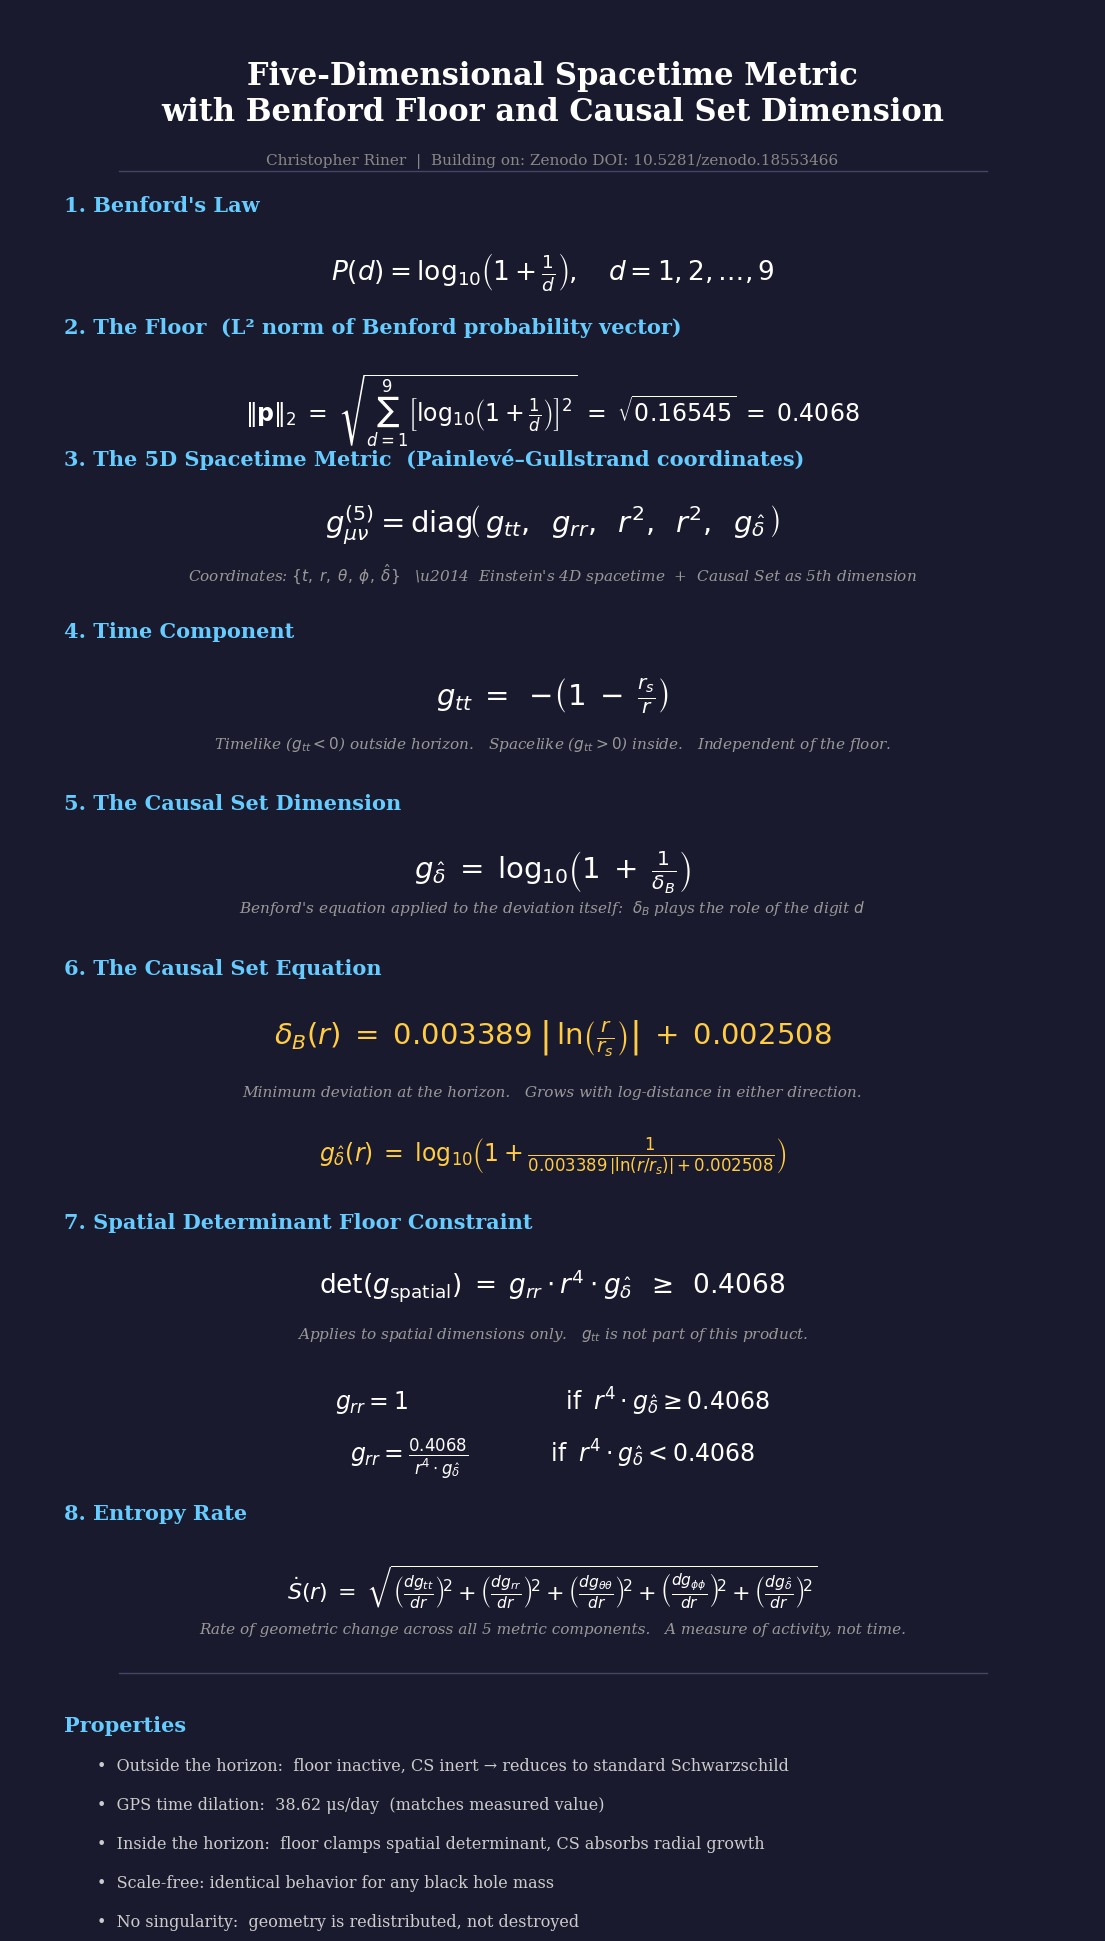

Reproduce this figure in Python. (Note: this script raises an exception after producing the figure.)
#!/usr/bin/env python3
"""Generate a clean, readable PNG of the 5D Benford metric formulas."""

import matplotlib
matplotlib.use('Agg')
import matplotlib.pyplot as plt

fig, ax = plt.subplots(figsize=(14, 22))
ax.set_xlim(0, 1)
ax.set_ylim(0, 1)
ax.axis('off')
fig.patch.set_facecolor('#1a1a2e')

# Title
ax.text(0.5, 0.97, "Five-Dimensional Spacetime Metric\nwith Benford Floor and Causal Set Dimension",
        fontsize=22, fontweight='bold', color='white',
        ha='center', va='top', family='serif')

ax.text(0.5, 0.915, "Christopher Riner  |  Building on: Zenodo DOI: 10.5281/zenodo.18553466",
        fontsize=11, color='#888888', ha='center', va='top', family='serif')

ax.plot([0.1, 0.9], [0.905, 0.905], color='#444466', linewidth=1)

y = 0.89

# --- 1. Benford's Law ---
ax.text(0.05, y, "1. Benford's Law", fontsize=15, fontweight='bold', color='#66ccff',
        va='top', family='serif')
y -= 0.032
ax.text(0.5, y, r"$P(d) = \log_{10}\!\left(1 + \frac{1}{d}\right), \quad d = 1, 2, \ldots, 9$",
        fontsize=19, color='white', ha='center', va='top')
y -= 0.04

# --- 2. Floor Value ---
ax.text(0.05, y, "2. The Floor  (L\u00B2 norm of Benford probability vector)", fontsize=15,
        fontweight='bold', color='#66ccff', va='top', family='serif')
y -= 0.032
ax.text(0.5, y,
        r"$\Vert \mathbf{p} \Vert_2 \;=\; \sqrt{\sum_{d=1}^{9}\left[\log_{10}\!\left(1+\frac{1}{d}\right)\right]^2} \;=\; \sqrt{0.16545} \;=\; 0.4068$",
        fontsize=17, color='white', ha='center', va='top')
y -= 0.045

# --- 3. 5D Spacetime Metric ---
ax.text(0.05, y, "3. The 5D Spacetime Metric  (Painlev\u00E9\u2013Gullstrand coordinates)",
        fontsize=15, fontweight='bold', color='#66ccff', va='top', family='serif')
y -= 0.032
ax.text(0.5, y,
        r"$g_{\mu\nu}^{(5)} = \mathrm{diag}\!\left(\,g_{tt},\;\; g_{rr},\;\; r^2,\;\; r^2,\;\; g_{\hat{\delta}}\,\right)$",
        fontsize=21, color='white', ha='center', va='top')
y -= 0.035
ax.text(0.5, y, r"Coordinates: $\{t,\; r,\; \theta,\; \phi,\; \hat{\delta}\}$"
        r"$\quad$\u2014  Einstein's 4D spacetime  +  Causal Set as 5th dimension",
        fontsize=11, color='#999999', ha='center', va='top', family='serif', style='italic')
y -= 0.035

# --- 4. Time Component ---
ax.text(0.05, y, "4. Time Component", fontsize=15, fontweight='bold',
        color='#66ccff', va='top', family='serif')
y -= 0.032
ax.text(0.5, y,
        r"$g_{tt} \;=\; -\!\left(1 \;-\; \frac{r_s}{r}\right)$",
        fontsize=21, color='white', ha='center', va='top')
y -= 0.035
ax.text(0.5, y, r"Timelike ($g_{tt} < 0$) outside horizon.   Spacelike ($g_{tt} > 0$) inside."
        "   Independent of the floor.",
        fontsize=11, color='#999999', ha='center', va='top', family='serif', style='italic')
y -= 0.035

# --- 5. CS Metric Component ---
ax.text(0.05, y, "5. The Causal Set Dimension", fontsize=15, fontweight='bold',
        color='#66ccff', va='top', family='serif')
y -= 0.032
ax.text(0.5, y,
        r"$g_{\hat{\delta}} \;=\; \log_{10}\!\left(1 \;+\; \frac{1}{\delta_B}\right)$",
        fontsize=21, color='white', ha='center', va='top')
y -= 0.03
ax.text(0.5, y, r"Benford's equation applied to the deviation itself:  $\delta_B$ plays the role of the digit $d$",
        fontsize=11, color='#999999', ha='center', va='top', family='serif', style='italic')
y -= 0.035

# --- 6. CS Equation ---
ax.text(0.05, y, "6. The Causal Set Equation", fontsize=15, fontweight='bold',
        color='#66ccff', va='top', family='serif')
y -= 0.035
ax.text(0.5, y,
        r"$\delta_B(r) \;=\; 0.003389 \;\left|\,\ln\!\left(\frac{r}{r_s}\right)\right| \;+\; 0.002508$",
        fontsize=21, color='#ffcc44', ha='center', va='top')
y -= 0.04
ax.text(0.5, y, "Minimum deviation at the horizon.   Grows with log-distance in either direction.",
        fontsize=11, color='#999999', ha='center', va='top', family='serif', style='italic')
y -= 0.03

# Combined g_delta with the equation substituted
ax.text(0.5, y,
        r"$g_{\hat{\delta}}(r) \;=\; \log_{10}\!\left(1 + \frac{1}{0.003389\,\left|\ln(r/r_s)\right| + 0.002508}\right)$",
        fontsize=17, color='#ffcc44', ha='center', va='top')
y -= 0.045

# --- 7. Floor Constraint ---
ax.text(0.05, y, "7. Spatial Determinant Floor Constraint", fontsize=15, fontweight='bold',
        color='#66ccff', va='top', family='serif')
y -= 0.032
ax.text(0.5, y,
        r"$\det\!\left(g_{\mathrm{spatial}}\right) \;=\; g_{rr} \cdot r^4 \cdot g_{\hat{\delta}} \;\;\geq\;\; 0.4068$",
        fontsize=19, color='white', ha='center', va='top')
y -= 0.035
ax.text(0.5, y, r"Applies to spatial dimensions only.   $g_{tt}$ is not part of this product.",
        fontsize=11, color='#999999', ha='center', va='top', family='serif', style='italic')
y -= 0.035

# g_rr piecewise
ax.text(0.5, y,
        r"$g_{rr} = 1 \qquad\qquad\qquad\;\;\; \mathrm{if}\;\; r^4 \cdot g_{\hat{\delta}} \geq 0.4068$",
        fontsize=17, color='white', ha='center', va='top')
y -= 0.03
ax.text(0.5, y,
        r"$g_{rr} = \frac{0.4068}{r^4 \cdot g_{\hat{\delta}}} \qquad\quad\;\; \mathrm{if}\;\; r^4 \cdot g_{\hat{\delta}} < 0.4068$",
        fontsize=17, color='white', ha='center', va='top')
y -= 0.04

# --- 8. Entropy Rate ---
ax.text(0.05, y, "8. Entropy Rate", fontsize=15, fontweight='bold',
        color='#66ccff', va='top', family='serif')
y -= 0.035
ax.text(0.5, y,
        r"$\dot{S}(r) \;=\; \sqrt{\left(\frac{dg_{tt}}{dr}\right)^{\!2} + \left(\frac{dg_{rr}}{dr}\right)^{\!2} + \left(\frac{dg_{\theta\theta}}{dr}\right)^{\!2} + \left(\frac{dg_{\phi\phi}}{dr}\right)^{\!2} + \left(\frac{dg_{\hat{\delta}}}{dr}\right)^{\!2}}$",
        fontsize=16, color='white', ha='center', va='top')
y -= 0.035
ax.text(0.5, y, "Rate of geometric change across all 5 metric components.   A measure of activity, not time.",
        fontsize=11, color='#999999', ha='center', va='top', family='serif', style='italic')
y -= 0.035

# Divider
ax.plot([0.1, 0.9], [y + 0.005, y + 0.005], color='#444466', linewidth=1)
y -= 0.02

# Key properties
ax.text(0.05, y, "Properties", fontsize=15, fontweight='bold',
        color='#66ccff', va='top', family='serif')
y -= 0.025
properties = [
    "Outside the horizon:  floor inactive, CS inert \u2192 reduces to standard Schwarzschild",
    "GPS time dilation:  38.62 \u03BCs/day  (matches measured value)",
    "Inside the horizon:  floor clamps spatial determinant, CS absorbs radial growth",
    "Scale-free: identical behavior for any black hole mass",
    "No singularity:  geometry is redistributed, not destroyed",
]
for line in properties:
    ax.text(0.08, y, "\u2022  " + line, fontsize=11.5, color='#cccccc',
            va='top', family='serif')
    y -= 0.023

plt.savefig('/home/<user>/Desktop/benford_5d_metric_formula.png',
            dpi=180, bbox_inches='tight', facecolor=fig.get_facecolor(),
            pad_inches=0.4)
plt.close()
print("Done: ~/Desktop/benford_5d_metric_formula.png")
